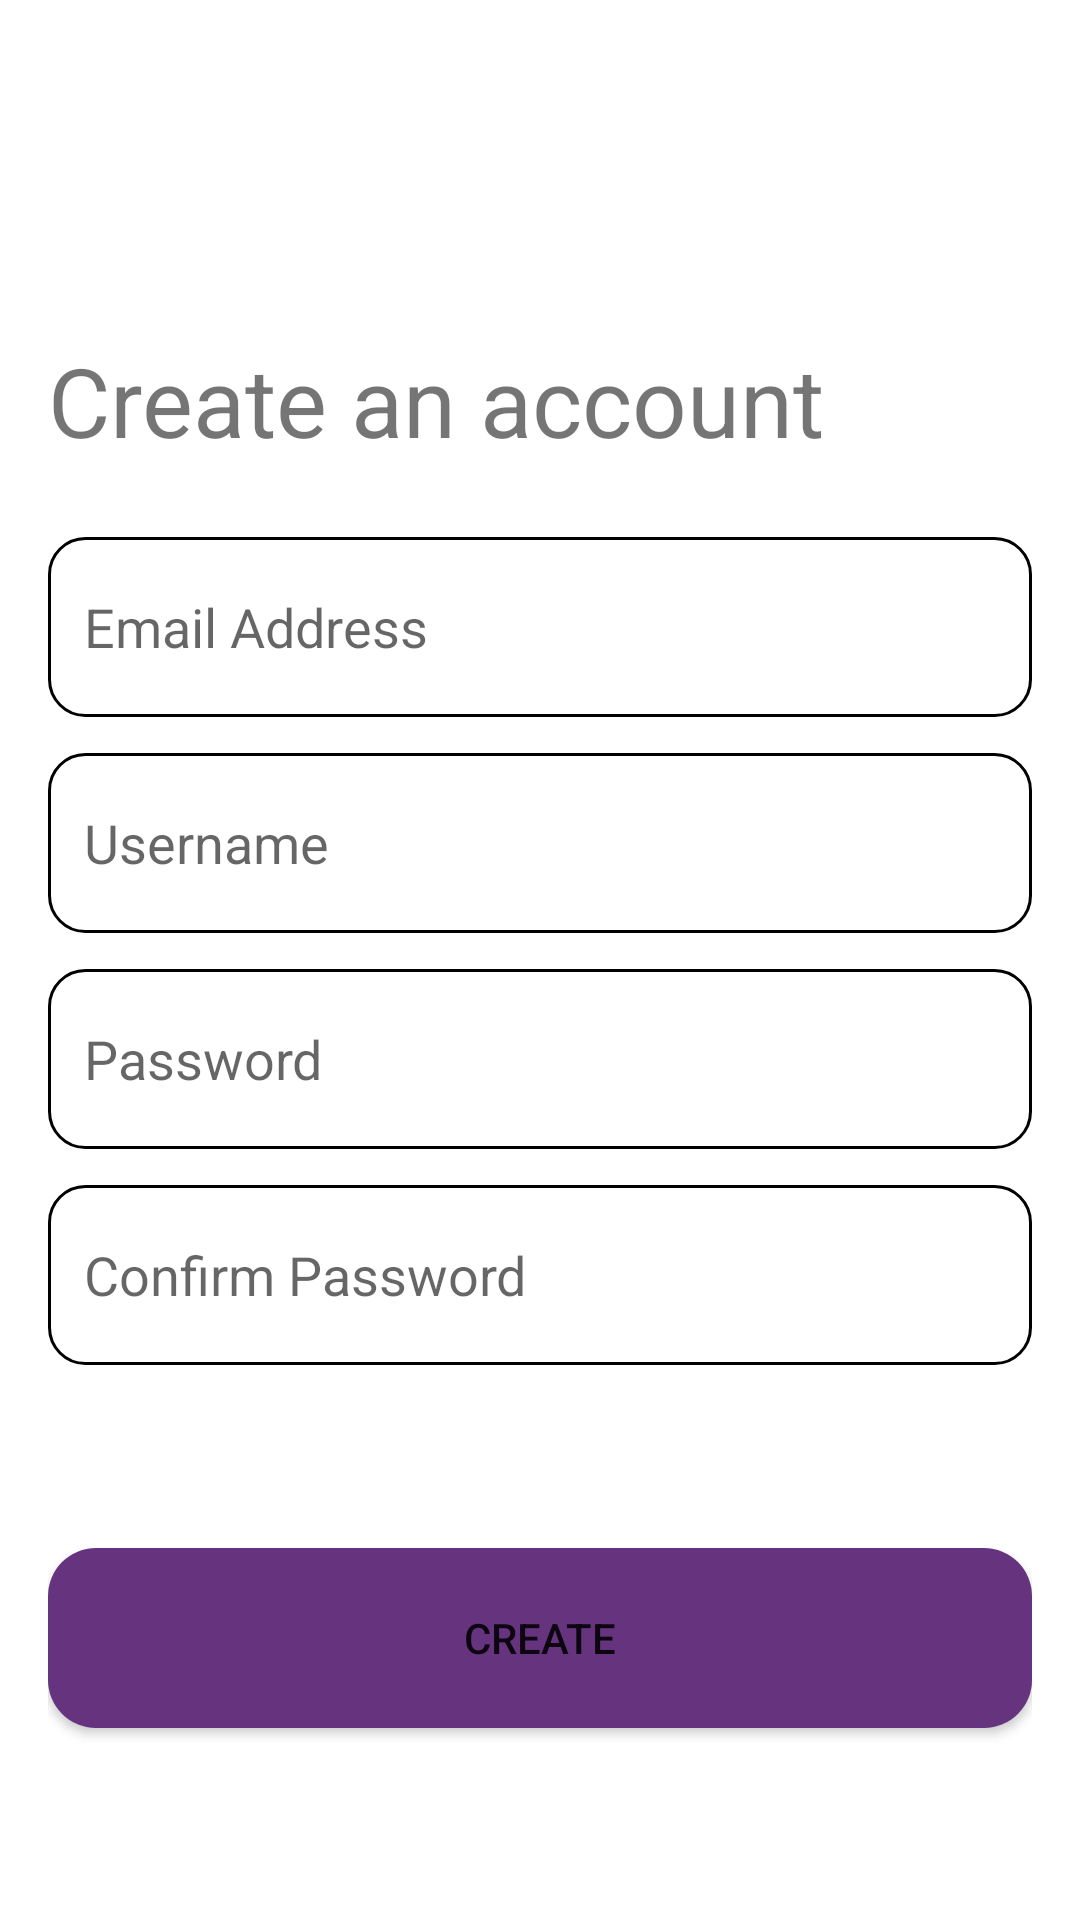

The Android layout XML behind this screen, and the referenced resources:
<!-- AndroidManifest.xml: application theme Theme.PersonalDiary -->
<!-- res/layout/activity_register.xml -->
<?xml version="1.0" encoding="utf-8"?>
<androidx.constraintlayout.widget.ConstraintLayout xmlns:android="http://schemas.android.com/apk/res/android"
    xmlns:app="http://schemas.android.com/apk/res-auto"
    xmlns:tools="http://schemas.android.com/tools"
    android:layout_width="match_parent"
    android:layout_height="match_parent"
    android:background="@color/app_bg"
    android:orientation="vertical"
    android:padding="16dp"
    tools:context=".ui.auth.register.RegisterActivity">

    <TextView
        android:id="@+id/register_title"
        android:layout_width="match_parent"
        android:layout_height="wrap_content"
        android:layout_marginTop="96dp"
        android:text="@string/create_an_account"
        android:textSize="32sp"
        app:layout_constraintTop_toTopOf="parent" />

    <LinearLayout
        android:layout_width="match_parent"
        android:layout_height="wrap_content"
        android:layout_marginTop="24dp"
        android:orientation="vertical"
        app:layout_constraintTop_toBottomOf="@id/register_title">

        <EditText
            android:id="@+id/til_email"
            android:layout_width="match_parent"
            android:layout_height="60dp"
            android:layout_marginBottom="12dp"
            android:background="@drawable/custom_input"
            android:hint="@string/email_address"
            android:importantForAutofill="no"
            android:inputType="textEmailAddress"
            android:paddingHorizontal="12dp" />

        <EditText
            android:id="@+id/til_username"
            android:layout_width="match_parent"
            android:layout_height="60dp"
            android:layout_marginBottom="12dp"
            android:background="@drawable/custom_input"
            android:hint="@string/username"
            android:importantForAutofill="no"
            android:inputType="text"
            android:paddingHorizontal="12dp" />

        <EditText
            android:id="@+id/til_password"
            android:layout_width="match_parent"
            android:layout_height="60dp"
            android:layout_marginBottom="12dp"
            android:background="@drawable/custom_input"
            android:digits="@string/alphanumeric"
            android:hint="@string/password"
            android:importantForAutofill="no"
            android:inputType="textPassword"
            android:paddingHorizontal="12dp" />

        <EditText
            android:id="@+id/til_confirm_password"
            android:layout_width="match_parent"
            android:layout_height="60dp"
            android:layout_marginBottom="12dp"
            android:background="@drawable/custom_input"
            android:digits="@string/alphanumeric"
            android:hint="@string/confirm_password"
            android:importantForAutofill="no"
            android:inputType="textPassword"
            android:paddingHorizontal="12dp" />
    </LinearLayout>

    <androidx.cardview.widget.CardView
        android:layout_width="match_parent"
        android:layout_height="60dp"
        android:layout_marginBottom="48dp"
        app:cardCornerRadius="16dp"
        app:layout_constraintBottom_toBottomOf="parent">

        <Button
            android:id="@+id/btn_create"
            android:layout_width="match_parent"
            android:layout_height="match_parent"
            android:background="@drawable/diary_custom_view"
            android:text="@string/create" />
    </androidx.cardview.widget.CardView>
</androidx.constraintlayout.widget.ConstraintLayout>
<!-- resources referenced by this layout -->
<resources>
  <color name="app_bg">#FFFFFF</color>
  <!-- drawable custom_input (drawable) -->
  <?xml version="1.0" encoding="utf-8"?>
  <selector xmlns:android="http://schemas.android.com/apk/res/android">
      <item android:state_enabled="true" android:state_focused="true">
          <shape android:shape="rectangle">
              <solid android:color="@color/white" />
              <corners android:radius="12dp" />
              <stroke android:width="1dp" android:color="@color/primary" />
          </shape>
      </item>
  
      <item android:state_enabled="true">
          <shape android:shape="rectangle">
              <solid android:color="@color/white" />
              <corners android:radius="12dp" />
              <stroke android:width="1dp" android:color="@color/black" />
          </shape>
      </item>
  </selector>
  <!-- drawable diary_custom_view (drawable) -->
  <?xml version="1.0" encoding="utf-8"?>
  <shape xmlns:android="http://schemas.android.com/apk/res/android"
      android:shape="rectangle">
      <gradient
          android:startColor="@color/primary_variant"
          android:endColor="@color/primary_variant"
          android:angle="180" />
  </shape>
  <string name="alphanumeric">abcdefghijklmnopqrstuvwxyzABCDEFGHIJKLMNOPQRSTUVWXYZ1234567890</string>
  <string name="confirm_password">Confirm Password</string>
  <string name="create">Create</string>
  <string name="create_an_account">Create an account</string>
  <string name="email_address">Email Address</string>
  <string name="password">Password</string>
  <string name="username">Username</string>
  <style name="Theme.PersonalDiary" parent="Theme.MaterialComponents.DayNight.DarkActionBar">
          
          <item name="colorPrimary">@color/purple_500</item>
          <item name="colorPrimaryVariant">@color/purple_700</item>
          <item name="colorOnPrimary">@color/white</item>
          
          <item name="colorSecondary">@color/teal_200</item>
          <item name="colorSecondaryVariant">@color/teal_700</item>
          <item name="colorOnSecondary">@color/black</item>
          
          <item name="android:statusBarColor">?attr/colorPrimaryVariant</item>
          
      </style>
  <color name="white">#FFFFFFFF</color>
  <color name="primary">#37306B</color>
  <color name="black">#FF000000</color>
  <color name="primary_variant">#66347F</color>
  <color name="purple_500">#FF6200EE</color>
  <color name="purple_700">#FF3700B3</color>
  <color name="teal_200">#FF03DAC5</color>
  <color name="teal_700">#FF018786</color>
</resources>
